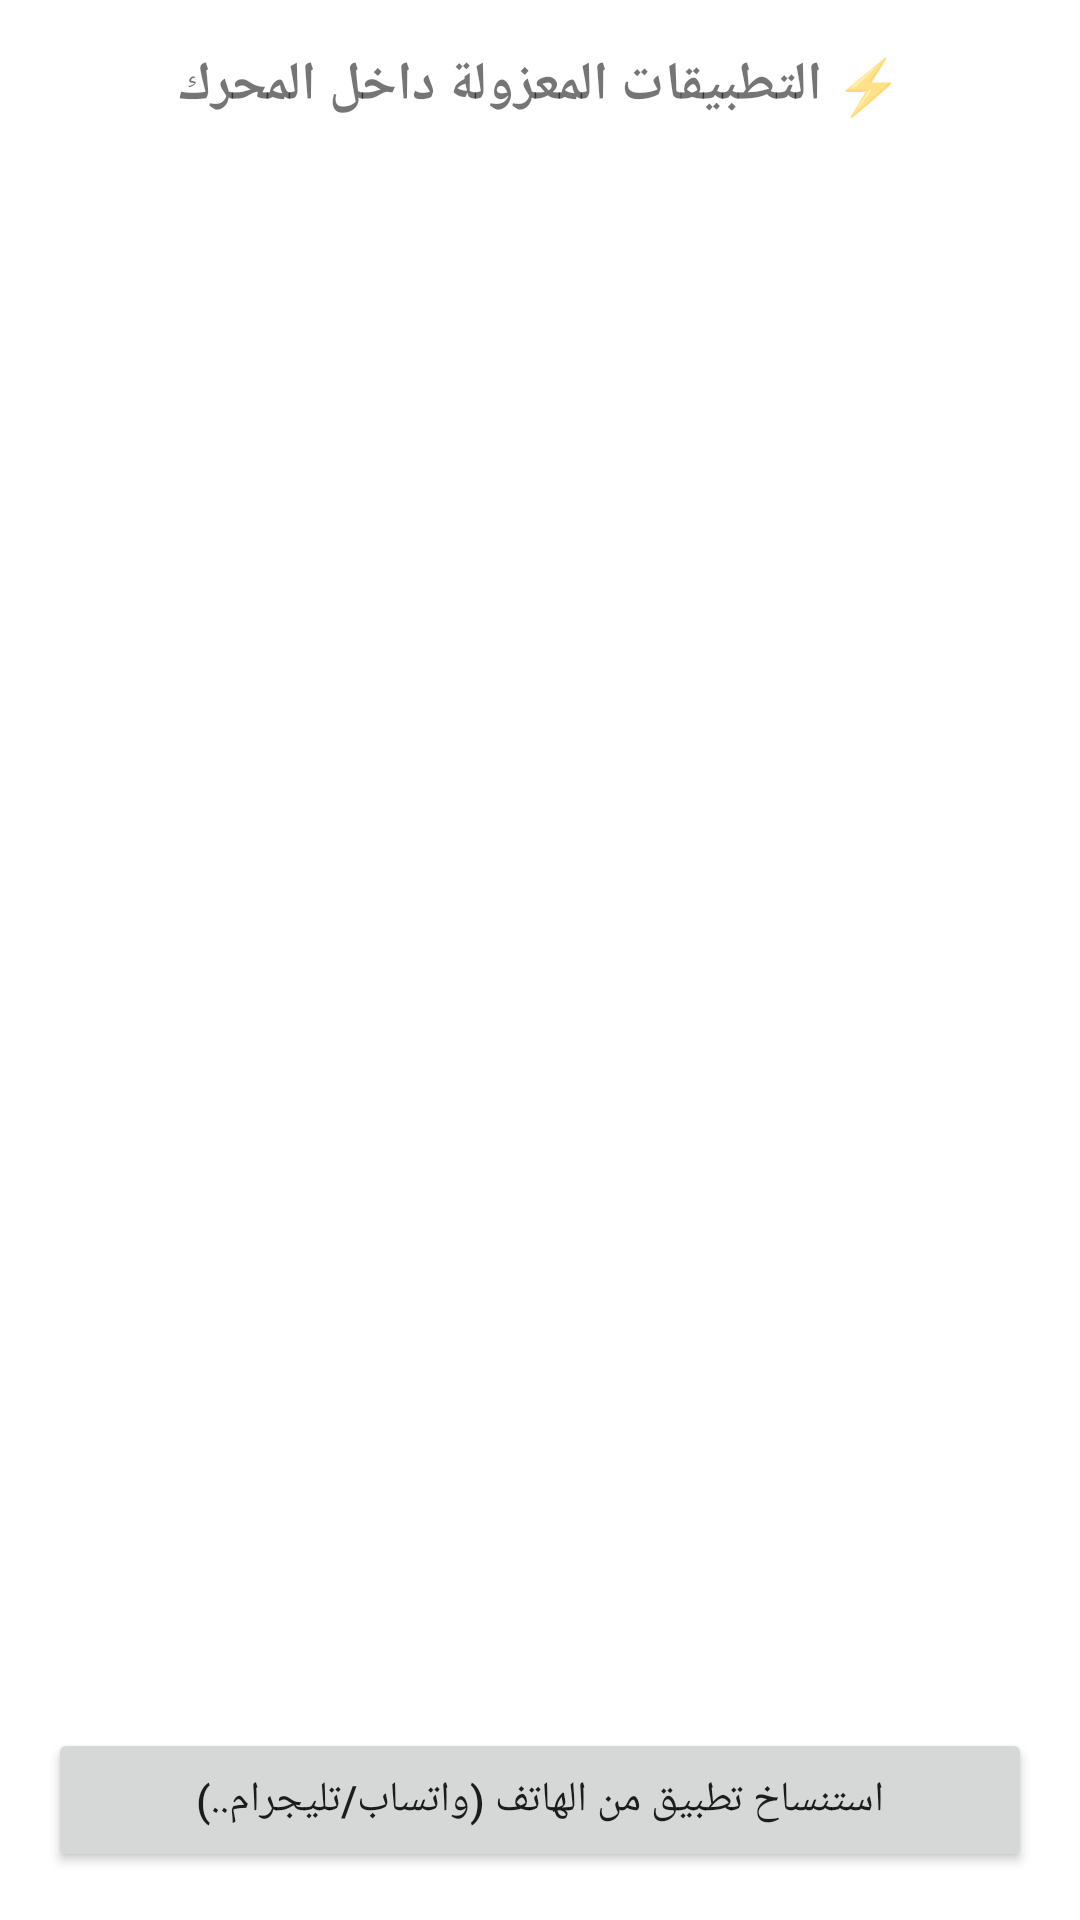

This screen was rendered from an Android layout file. Write that file and the resources it references.
<!-- AndroidManifest.xml: application theme Theme.MaterialComponents.Light.DarkActionBar -->
<!-- res/layout/activity_private_space.xml -->
<?xml version="1.0" encoding="utf-8"?>
<LinearLayout xmlns:android="http://schemas.android.com/apk/res/android"
    android:layout_width="match_parent"
    android:layout_height="match_parent"
    android:orientation="vertical"
    android:padding="16dp">

    <TextView
        android:layout_width="match_parent"
        android:layout_height="wrap_content"
        android:text="⚡ التطبيقات المعزولة داخل المحرك"
        android:textSize="18sp"
        android:textStyle="bold"
        android:gravity="center"
        android:paddingBottom="12dp" />

    <ListView
        android:id="@+id/listViewPrivateApps"
        android:layout_width="match_parent"
        android:layout_height="0dp"
        android:layout_weight="1" />

    <Button
        android:id="@+id/btnCloneApp"
        android:layout_width="match_parent"
        android:layout_height="wrap_content"
        android:text="استنساخ تطبيق من الهاتف (واتساب/تليجرام..)"
        android:textSize="14sp" />
</LinearLayout>
<!-- resources referenced by this layout -->
<resources>

</resources>
